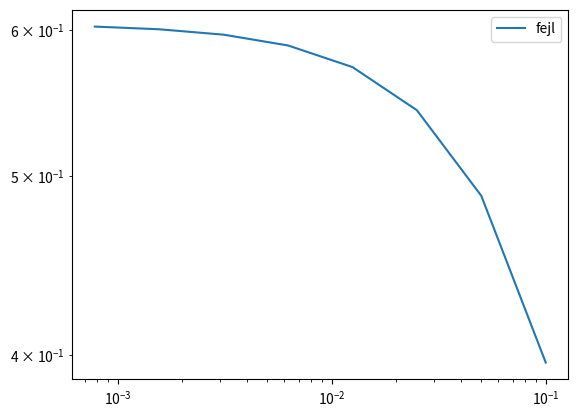

This chart was generated by the following Python code:
from typing import List
import numpy as np 
import math

from numpy.core import arrayprint 

def solve (y0: float, ts: List[float], f, h) -> List[float]:
    """ Implementation af løsnings metoden fra opgave 1 """
    ys = [y0]
    for i in range(0, len(ts) - 1):
        y2_3 = ys[i] + ((2 * h) / 3) * f(ts[i], ys[i]) # y[i + 2/3]
        ys.append(ys[i] + h / 4 * f(ts[i], ys[i]) + (3 * h) / 4 * f(ts[i] + (2 * h) / 3, y2_3)) # y[i + 1]

    return ys

y = lambda t: math.exp(t**3 / 3) # Analytisk løsning: y(t) = e^(t^3 / 3)
f = lambda y, t: t**2 * y # y'(t) = t^2 y(t)
y0 = 1

hs = [0.1 * 2**(-k) for k in range(0, 8)]
errors = []
for h in hs:
    ts = np.arange(0.0, 1.0, h).tolist()

    approximation = solve(y0, ts, f, h)
    errors.append(abs(approximation[-1] - y(ts[-1])))
    
# print(errors)

# Plot the results
import matplotlib.pyplot as plt 

plt.xscale("log")
plt.yscale("log")
plt.plot(hs, errors)
plt.legend(["fejl"])
plt.show()
